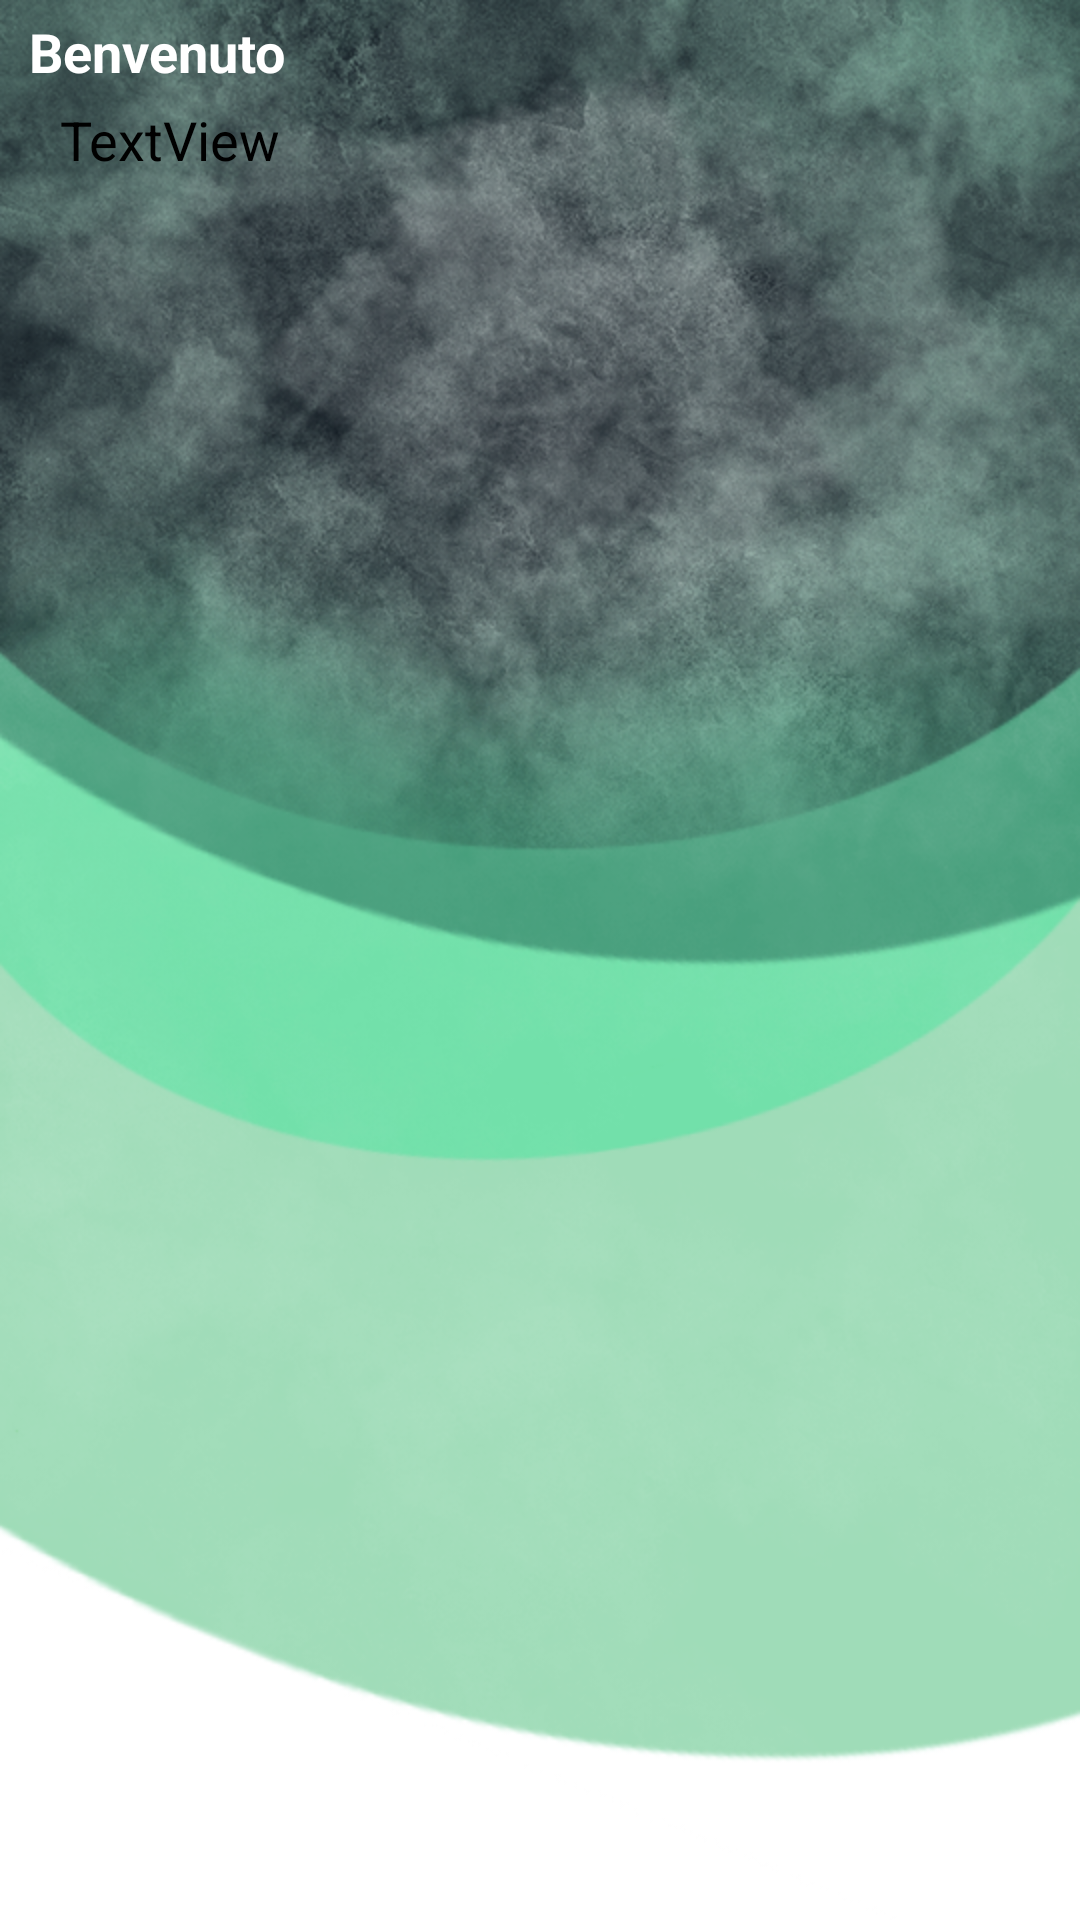

Layout XML and referenced resources for this Android screen:
<!-- AndroidManifest.xml: application theme Theme.ProjectAsl2 -->
<!-- res/layout/activity_main.xml -->
<?xml version="1.0" encoding="utf-8"?>
<androidx.constraintlayout.widget.ConstraintLayout xmlns:android="http://schemas.android.com/apk/res/android"
    xmlns:app="http://schemas.android.com/apk/res-auto"
    xmlns:tools="http://schemas.android.com/tools"
    android:layout_width="match_parent"
    android:layout_height="match_parent"
    android:background="@drawable/sfondo_app"
    tools:context=".MainActivity">

    <TextView
        android:id="@+id/benvenuto"
        android:layout_width="300dp"
        android:layout_height="wrap_content"
        android:layout_marginStart="5dp"
        android:layout_marginTop="5dp"
        android:layout_marginEnd="5dp"
        android:text="Benvenuto"
        android:textAlignment="textStart"
        android:textAllCaps="false"
        android:textColor="#FFFFFF"
        android:textSize="18sp"
        android:textStyle="bold"
        app:layout_constraintEnd_toEndOf="parent"
        app:layout_constraintHorizontal_bias="0.09"
        app:layout_constraintStart_toStartOf="parent"
        app:layout_constraintTop_toTopOf="parent" />

    <TextView
        android:id="@+id/benvenuto2"
        android:layout_width="wrap_content"
        android:layout_height="wrap_content"
        android:layout_marginStart="5dp"
        android:layout_marginTop="5dp"
        android:layout_marginEnd="5dp"
        android:text="TextView"
        android:textAlignment="textStart"
        android:textColor="#000000"
        android:textSize="18sp"
        app:layout_constraintEnd_toEndOf="parent"
        app:layout_constraintHorizontal_bias="0.054"
        app:layout_constraintStart_toStartOf="parent"
        app:layout_constraintTop_toBottomOf="@+id/benvenuto" />

    <androidx.recyclerview.widget.RecyclerView
        android:id="@+id/recyclerView2"
        android:layout_width="350dp"
        android:layout_height="450dp"
        android:layout_marginBottom="95dp"
        android:layoutAnimation="@anim/layout_item_falldown"
        android:paddingLeft="80dp"
        app:layout_constraintBottom_toBottomOf="parent"
        app:layout_constraintEnd_toEndOf="parent"
        app:layout_constraintStart_toStartOf="parent" />

    <com.google.android.material.floatingactionbutton.ExtendedFloatingActionButton
        android:id="@+id/FloatInvioPass"
        android:layout_width="wrap_content"
        android:layout_height="56dp"
        android:layout_marginStart="15dp"
        android:layout_marginEnd="15dp"
        android:layout_marginBottom="5dp"
        android:elevation="15dp"
        android:text="ACCEDI"
        android:textAlignment="center"
        android:visibility="invisible"
        app:icon="@drawable/ic_baseline_login_24"
        app:layout_constraintBottom_toBottomOf="parent"
        app:layout_constraintEnd_toEndOf="parent"
        app:layout_constraintStart_toStartOf="parent">

    </com.google.android.material.floatingactionbutton.ExtendedFloatingActionButton>

    <com.google.android.material.textfield.TextInputLayout
        android:id="@+id/password"
        android:layout_width="210dp"
        android:layout_height="wrap_content"
        android:layout_marginStart="5dp"
        android:layout_marginEnd="5dp"
        android:layout_marginBottom="5dp"
        android:hint="inserisci password"
        android:visibility="invisible"
        app:layout_constraintBottom_toTopOf="@+id/FloatInvioPass"
        app:layout_constraintEnd_toEndOf="parent"
        app:layout_constraintHorizontal_bias="0.482"
        app:layout_constraintStart_toStartOf="parent">

        <com.google.android.material.textfield.TextInputEditText
            android:layout_width="200dp"
            android:layout_height="wrap_content"
            android:layout_marginEnd="108dp"
            android:layout_marginBottom="5dp"
            android:inputType="textVisiblePassword"
            android:visibility="visible"
            app:layout_constraintBottom_toBottomOf="parent"
            app:layout_constraintEnd_toEndOf="parent" />
    </com.google.android.material.textfield.TextInputLayout>

</androidx.constraintlayout.widget.ConstraintLayout>
<!-- resources referenced by this layout -->
<resources>
  <!-- drawable sfondo_app: png bitmap (drawable, 548509 bytes) -->
  <style name="Theme.ProjectAsl2" parent="Theme.MaterialComponents.DayNight.NoActionBar">
          
          <item name="colorPrimary">@color/purple_500</item>
          <item name="colorPrimaryVariant">@color/purple_700</item>
          <item name="colorOnPrimary">@color/white</item>
          
          <item name="colorSecondary">@color/teal_200</item>
          <item name="colorSecondaryVariant">@color/teal_700</item>
          <item name="colorOnSecondary">@color/black</item>
          
          <item name="android:statusBarColor" tools:targetApi="l">?attr/colorPrimaryVariant</item>
          
      </style>
  <color name="purple_500">#FF6200EE</color>
  <color name="purple_700">#FF3700B3</color>
  <color name="white">#FFFFFF</color>
  <color name="teal_200">#FF03DAC5</color>
  <color name="teal_700">#FF018786</color>
  <color name="black">#FF000000</color>
</resources>
